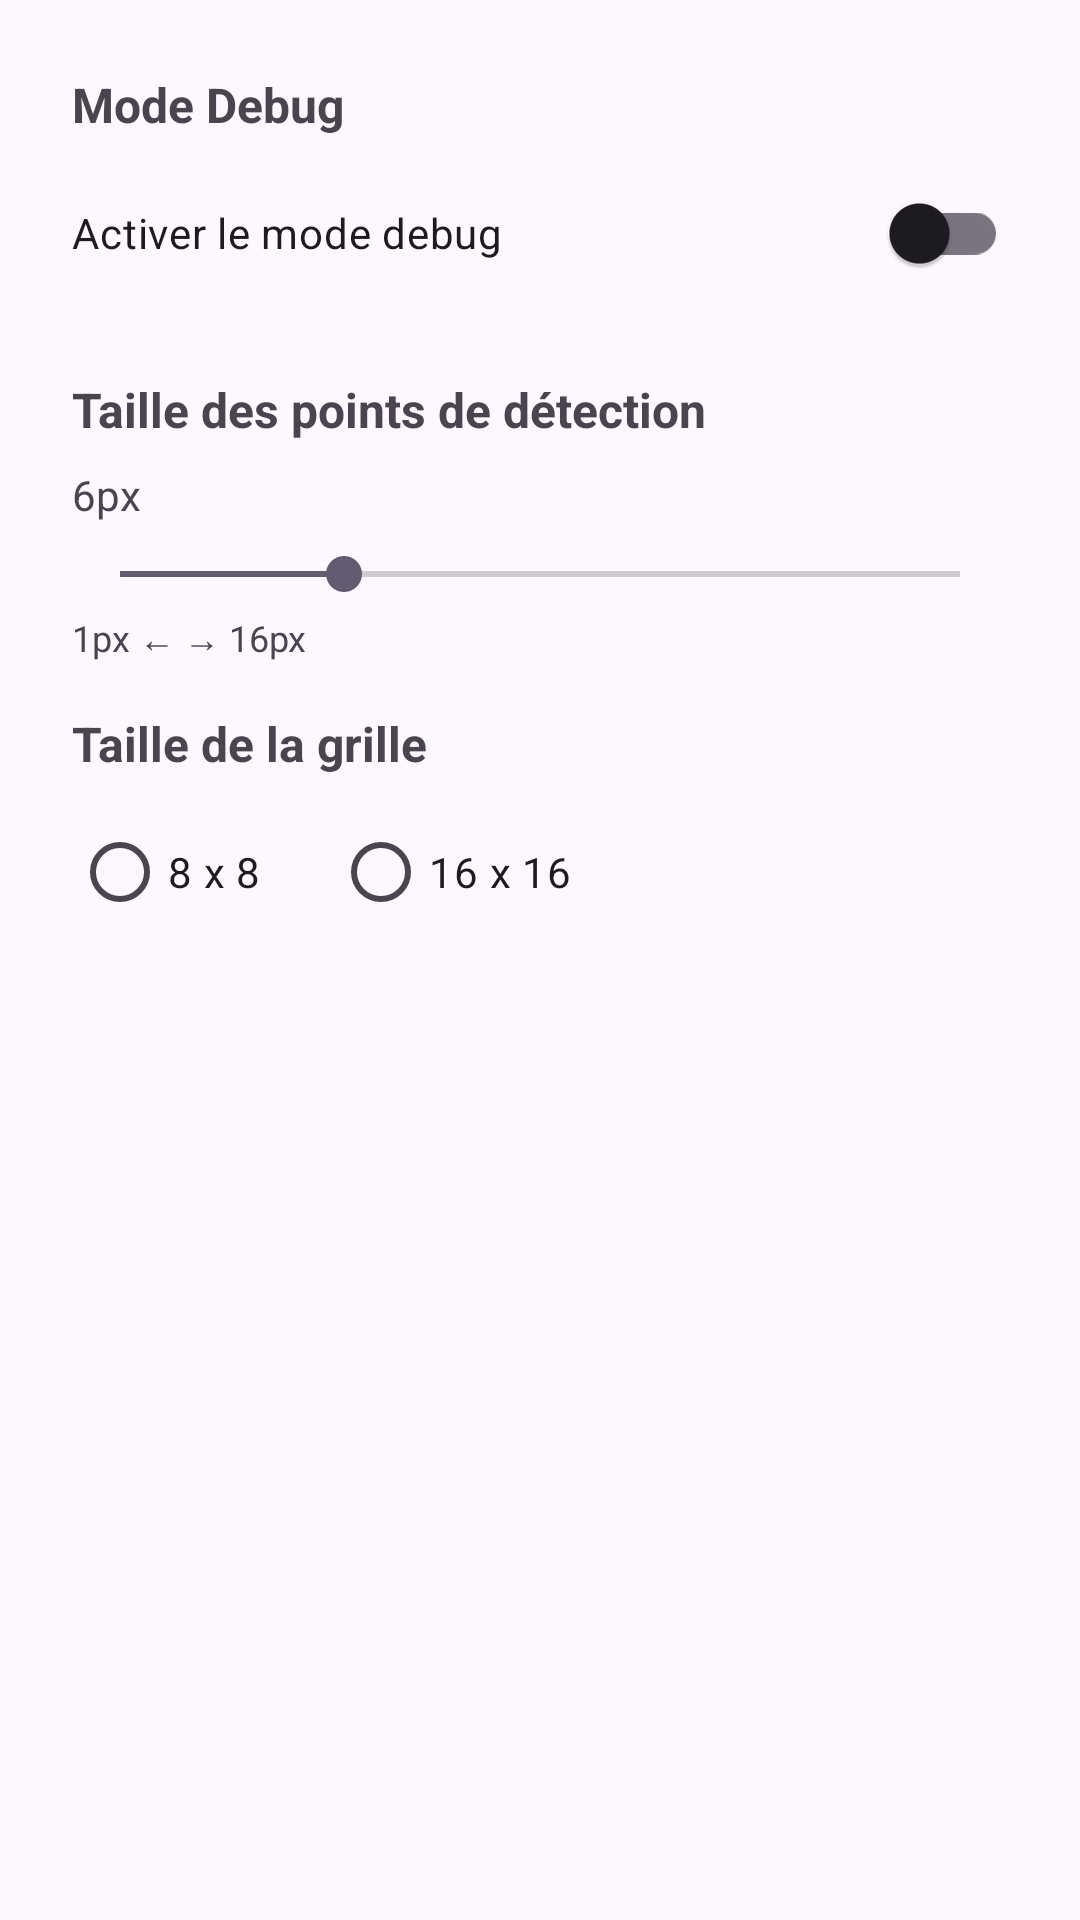

This screen was rendered from an Android layout file. Write that file and the resources it references.
<!-- AndroidManifest.xml: application theme Theme.IHMdecodeur -->
<!-- res/layout/dialog_settings.xml -->
<?xml version="1.0" encoding="utf-8"?>
<ScrollView xmlns:android="http://schemas.android.com/apk/res/android"
    android:layout_width="match_parent"
    android:layout_height="wrap_content"
    android:fillViewport="true">

    <LinearLayout
        android:layout_width="match_parent"
        android:layout_height="wrap_content"
        android:orientation="vertical"
        android:padding="24dp">

    
    <TextView
        android:layout_width="wrap_content"
        android:layout_height="wrap_content"
        android:text="Mode Debug"
        android:textSize="16sp"
        android:textStyle="bold"
        android:layout_marginBottom="8dp" />

    <androidx.appcompat.widget.SwitchCompat
        android:id="@+id/debug_switch"
        android:layout_width="match_parent"
        android:layout_height="wrap_content"
        android:text="Activer le mode debug"
        android:layout_marginBottom="24dp" />

    
    <TextView
        android:layout_width="wrap_content"
        android:layout_height="wrap_content"
        android:text="Taille des points de détection"
        android:textSize="16sp"
        android:textStyle="bold"
        android:layout_marginBottom="8dp" />

    <TextView
        android:id="@+id/point_size_value"
        android:layout_width="wrap_content"
        android:layout_height="wrap_content"
        android:text="6px"
        android:textSize="14sp"
        android:layout_marginBottom="8dp" />

    <SeekBar
        android:id="@+id/point_size_seekbar"
        android:layout_width="match_parent"
        android:layout_height="wrap_content"
        android:min="1"
        android:max="16"
        android:progress="5" />

    <TextView
        android:layout_width="wrap_content"
        android:layout_height="wrap_content"
        android:text="1px ← → 16px"
        android:textSize="12sp"
        android:layout_marginTop="4dp"
        android:layout_marginBottom="16dp" />

    
    <TextView
        android:layout_width="wrap_content"
        android:layout_height="wrap_content"
        android:text="Taille de la grille"
        android:textSize="16sp"
        android:textStyle="bold"
        android:layout_marginBottom="8dp" />

    <RadioGroup
        android:id="@+id/grid_size_group"
        android:layout_width="match_parent"
        android:layout_height="wrap_content"
        android:orientation="horizontal"
        android:layout_marginBottom="16dp">

        <RadioButton
            android:id="@+id/grid_8_radio"
            android:layout_width="wrap_content"
            android:layout_height="wrap_content"
            android:text="8 x 8" />

        <RadioButton
            android:id="@+id/grid_16_radio"
            android:layout_width="wrap_content"
            android:layout_height="wrap_content"
            android:text="16 x 16"
            android:layout_marginStart="24dp" />

    </RadioGroup>

    </LinearLayout>

</ScrollView>
<!-- resources referenced by this layout -->
<resources>
  <style name="Theme.IHMdecodeur" parent="Base.Theme.IHMdecodeur" />
  <style name="Base.Theme.IHMdecodeur" parent="Theme.Material3.DayNight.NoActionBar">
          
          
      </style>
</resources>
